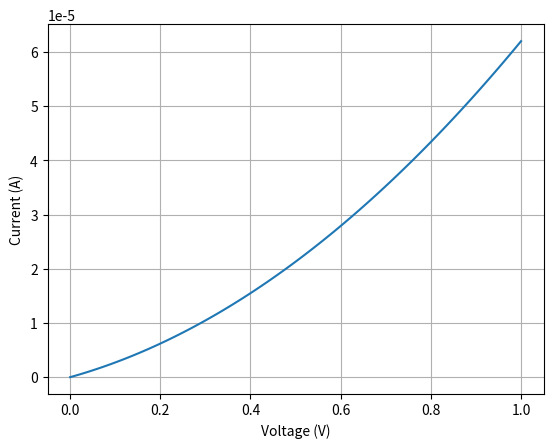

Write Python code to recreate this figure.
import numpy as np
import matplotlib.pyplot as plt

e = 1.602e-19
h = 6.626e-34

V = np.linspace(0,1,100)

T = 0.3 + 0.5*V

G = (2*e**2/h)*T

I = G*V

plt.plot(V,I)

plt.xlabel("Voltage (V)")
plt.ylabel("Current (A)")
plt.grid()

plt.show()
